Image classification data set "RBC_database" (MontpellierRessourcesImagerie/mri-workshop-machine-learning on GitHub). Class labels (2): bad red blood cell, good red blood cell.

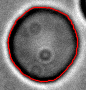
Label: bad red blood cell

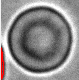
Label: bad red blood cell

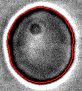
Label: good red blood cell

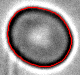
Label: good red blood cell

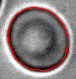
Label: bad red blood cell

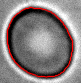
Label: good red blood cell
